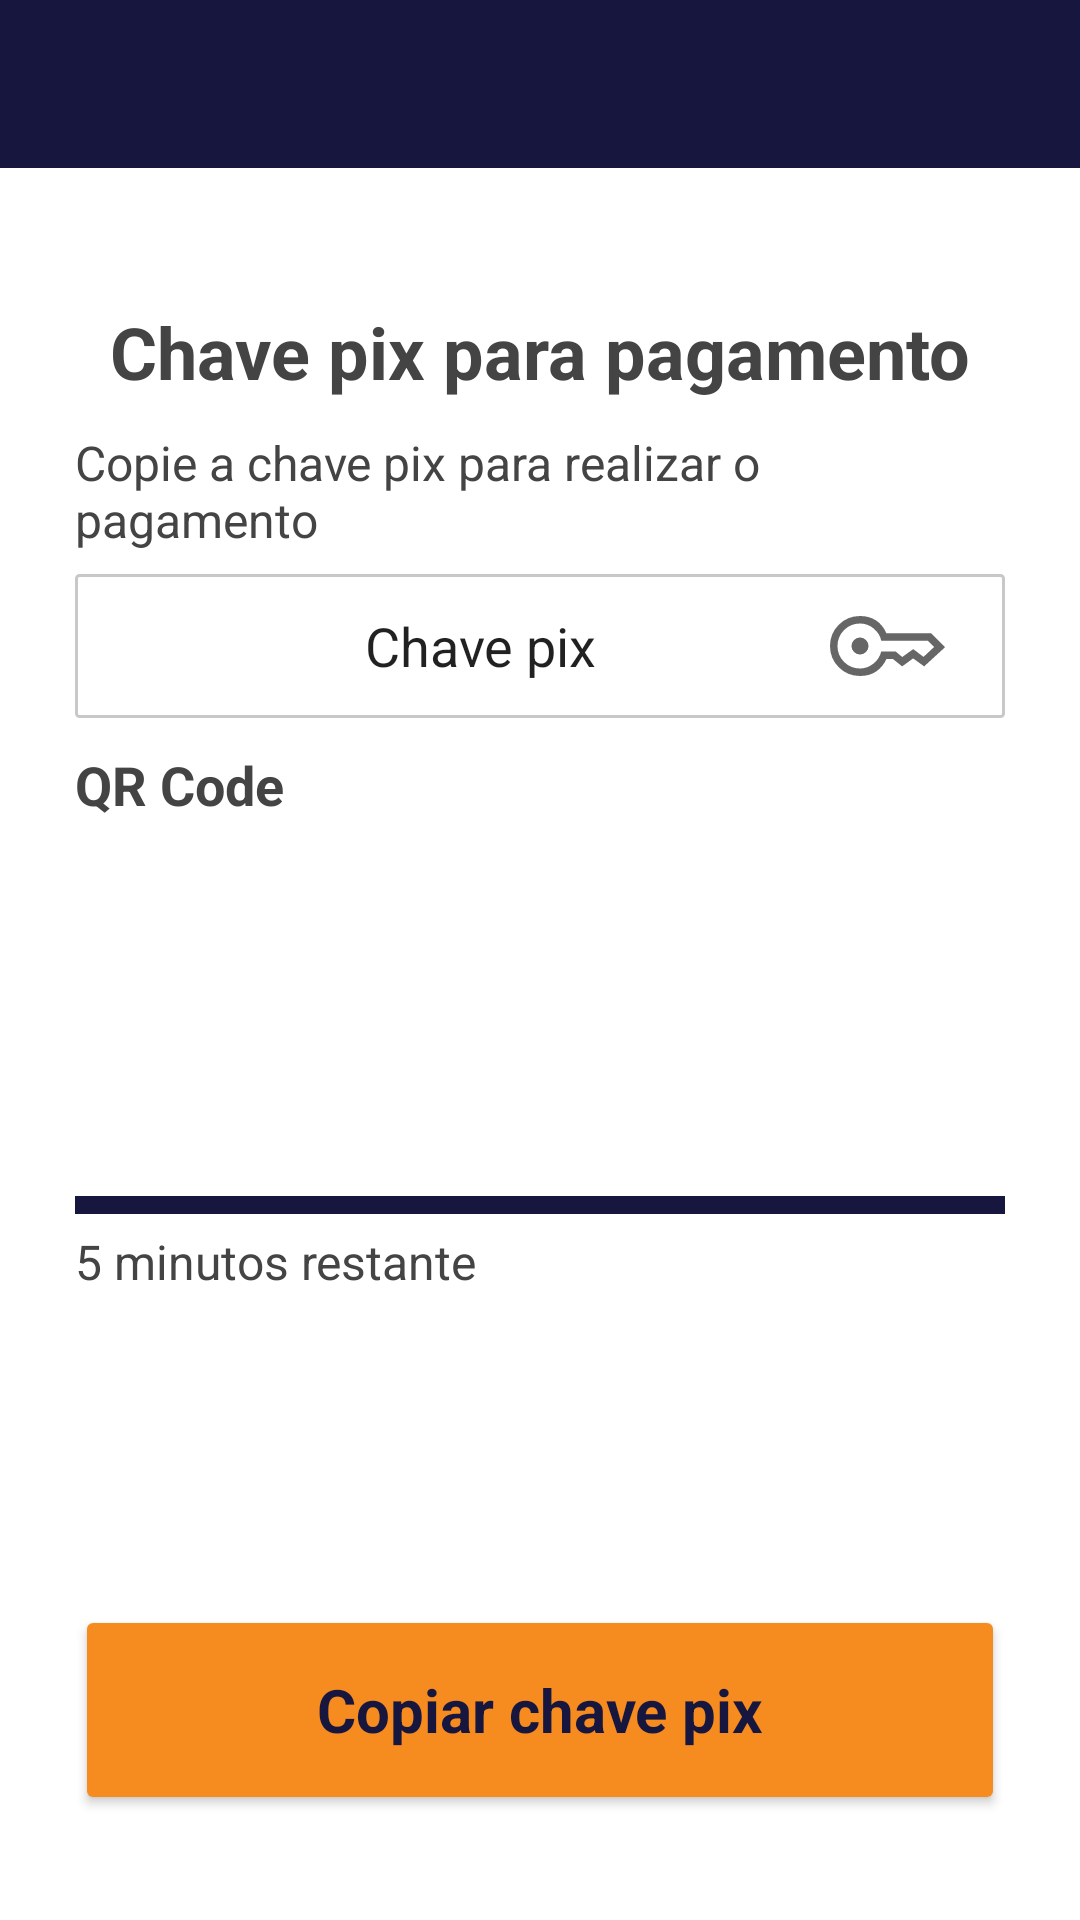

Here is an Android app screen rendered from its layout file. Give the layout XML and the strings, colors and styles it references.
<!-- AndroidManifest.xml: activity theme Theme.Tupi.NoActionBar -->
<!-- res/layout/activity_pagamento_pix.xml -->
<?xml version="1.0" encoding="utf-8"?>
<androidx.constraintlayout.widget.ConstraintLayout xmlns:android="http://schemas.android.com/apk/res/android"
    xmlns:app="http://schemas.android.com/apk/res-auto"
    xmlns:tools="http://schemas.android.com/tools"
    android:layout_width="match_parent"
    android:layout_height="match_parent"
    android:fitsSystemWindows="true"
    tools:context=".activities.home.novodestino.PagamentoPixActivity">

    <com.google.android.material.appbar.AppBarLayout
        android:id="@+id/appBarLayout"
        android:layout_width="match_parent"
        android:layout_height="wrap_content"
        android:theme="@style/Theme.Tupi.AppBarOverlay"
        app:layout_constraintEnd_toEndOf="parent"
        app:layout_constraintStart_toStartOf="parent"
        app:layout_constraintTop_toTopOf="parent">

        <androidx.appcompat.widget.Toolbar
            android:id="@+id/toolbar"
            android:layout_width="match_parent"
            android:layout_height="?attr/actionBarSize"
            android:background="?attr/colorPrimary"
            app:popupTheme="@style/Theme.Tupi.PopupOverlay" />

    </com.google.android.material.appbar.AppBarLayout>

    <androidx.constraintlayout.widget.ConstraintLayout
        android:id="@+id/linearLayout3"
        android:layout_width="0dp"
        android:layout_height="0dp"
        android:orientation="vertical"
        android:padding="25dp"
        app:layout_constraintBottom_toBottomOf="parent"
        app:layout_constraintEnd_toEndOf="parent"
        app:layout_constraintStart_toStartOf="@id/appBarLayout"
        app:layout_constraintTop_toBottomOf="@+id/appBarLayout">

        <TextView
            android:id="@+id/textView6"
            android:layout_width="wrap_content"
            android:layout_height="wrap_content"
            android:layout_marginTop="20dp"
            android:text="@string/chave_pix_para_pagamento"
            android:textSize="24sp"
            android:textStyle="bold"
            app:layout_constraintEnd_toEndOf="parent"
            app:layout_constraintStart_toStartOf="parent"
            app:layout_constraintTop_toTopOf="parent" />

        <TextView
            android:id="@+id/textoCodigoPix"
            android:layout_width="wrap_content"
            android:layout_height="wrap_content"
            android:layout_marginTop="10dp"
            android:minHeight="48dp"
            android:text="@string/copie_a_chave_pix_para_realizar_o_pagamento"
            android:textSize="16sp"
            app:layout_constraintEnd_toEndOf="parent"
            app:layout_constraintStart_toStartOf="parent"
            app:layout_constraintTop_toBottomOf="@+id/textView6" />

        <EditText
            android:id="@+id/chavepix"
            android:layout_width="0dp"
            android:layout_height="48dp"
            android:background="@drawable/edit_text_border"
            android:drawableEnd="@drawable/key"
            android:inputType="text"
            android:minHeight="48dp"
            android:paddingHorizontal="20dp"
            android:text="@string/chave_pix"
            android:textAlignment="center"
            app:layout_constraintEnd_toEndOf="parent"
            app:layout_constraintStart_toStartOf="parent"
            app:layout_constraintTop_toBottomOf="@+id/textoCodigoPix" />

        <TextView
            android:id="@+id/textqrcode"
            android:layout_width="wrap_content"
            android:layout_height="wrap_content"
            android:layout_marginTop="10dp"
            android:text="@string/qr_code"
            android:textSize="18sp"
            android:textStyle="bold"
            app:layout_constraintStart_toStartOf="parent"
            app:layout_constraintTop_toBottomOf="@+id/chavepix" />

        <ImageView
            android:id="@+id/imageQrCode"
            android:layout_width="0dp"
            android:layout_height="wrap_content"
            android:contentDescription="@string/qr_code"
            android:maxHeight="200dp"
            android:minHeight="100dp"
            app:layout_constraintEnd_toEndOf="parent"
            app:layout_constraintStart_toStartOf="parent"
            app:layout_constraintTop_toBottomOf="@+id/textqrcode" />

        <LinearLayout
            android:id="@+id/linearLayout2"
            android:layout_width="match_parent"
            android:layout_height="wrap_content"
            android:layout_marginTop="10dp"
            android:orientation="vertical"
            app:layout_constraintStart_toStartOf="parent"
            app:layout_constraintTop_toBottomOf="@+id/imageQrCode">

            <ProgressBar
                android:id="@+id/progressBarPix"
                style="?android:attr/progressBarStyleHorizontal"
                android:layout_width="match_parent"
                android:layout_height="wrap_content"
                android:layout_marginTop="10dp"
                android:max="100"
                android:progress="100"
                android:progressTint="@color/primary"
                android:scaleY="1.5" />

            <TextView
                android:id="@+id/textTempoRestante"
                android:layout_width="wrap_content"
                android:layout_height="wrap_content"
                android:text="5 minutos restante"
                android:textSize="16sp" />

        </LinearLayout>

        <Button
            android:id="@+id/buttonCopiarPix"
            android:layout_width="0dp"
            android:layout_height="70dp"
            android:layout_marginVertical="10dp"
            android:layout_marginBottom="20dp"
            android:backgroundTint="#F68B20"
            android:text="@string/copiar_chave_pix"
            android:textAllCaps="false"
            android:textColor="@color/primary"
            android:textSize="20sp"
            android:textStyle="bold"
            app:layout_constraintBottom_toBottomOf="parent"
            app:layout_constraintEnd_toEndOf="parent"
            app:layout_constraintStart_toStartOf="parent" />

        <Space
            android:layout_width="wrap_content"
            android:layout_height="wrap_content"
            app:layout_constraintBottom_toTopOf="@+id/buttonCopiarPix"
            app:layout_constraintEnd_toEndOf="parent"
            app:layout_constraintStart_toStartOf="parent"
            app:layout_constraintTop_toBottomOf="@+id/linearLayout2" />


    </androidx.constraintlayout.widget.ConstraintLayout>

</androidx.constraintlayout.widget.ConstraintLayout>
<!-- resources referenced by this layout -->
<resources>
  <color name="primary">#16163F</color>
  <!-- drawable edit_text_border (drawable) -->
  <shape
      xmlns:android="http://schemas.android.com/apk/res/android"
      android:shape="rectangle">
      <solid
          android:color="@android:color/transparent"/>
  
      <corners
          android:bottomRightRadius="1dp"
          android:bottomLeftRadius="1dp"
          android:topLeftRadius="1dp"
          android:topRightRadius="1dp"/>
      <stroke
          android:color="#C8C8C8"
          android:width="1dp"/>
  </shape>
  <!-- drawable key (drawable) -->
  <vector xmlns:android="http://schemas.android.com/apk/res/android"
      android:width="40dp"
      android:height="40dp"
      android:viewportWidth="960"
      android:viewportHeight="960"
      android:tint="?attr/colorControlNormal">
    <path
        android:fillColor="@android:color/white"
        android:pathData="M280,548Q252,548 232,528Q212,508 212,480Q212,452 232,432Q252,412 280,412Q308,412 328,432Q348,452 348,480Q348,508 328,528Q308,548 280,548ZM280,720Q180,720 110,650Q40,580 40,480Q40,380 110,310Q180,240 280,240Q352,240 406,274Q460,308 491,377L847,377L960,490L793,643L705,579L617,643L542,583L491,583Q466,643 412.5,681.5Q359,720 280,720ZM280,660Q338,660 387,621.5Q436,583 450,523L564,523L618,568L706,505L788,567L873,488L822,437L450,437Q438,381 390,340.5Q342,300 280,300Q205,300 152.5,352.5Q100,405 100,480Q100,555 152.5,607.5Q205,660 280,660Z"/>
  </vector>
  <string name="chave_pix">Chave pix</string>
  <string name="chave_pix_para_pagamento">Chave pix para pagamento</string>
  <string name="copiar_chave_pix">Copiar chave pix</string>
  <string name="copie_a_chave_pix_para_realizar_o_pagamento">Copie a chave pix para realizar o pagamento</string>
  <string name="qr_code">QR Code</string>
  <style name="Theme.Tupi.AppBarOverlay" parent="ThemeOverlay.AppCompat.Dark.ActionBar" />
  <style name="Theme.Tupi.PopupOverlay" parent="ThemeOverlay.AppCompat.Light" />
  <style name="Theme.Tupi.NoActionBar">
          <item name="windowActionBar">false</item>
          <item name="windowNoTitle">true</item>
  
          <item name="android:windowActivityTransitions">true</item>
          <item name="android:windowContentTransitions">true</item>
      </style>
</resources>
